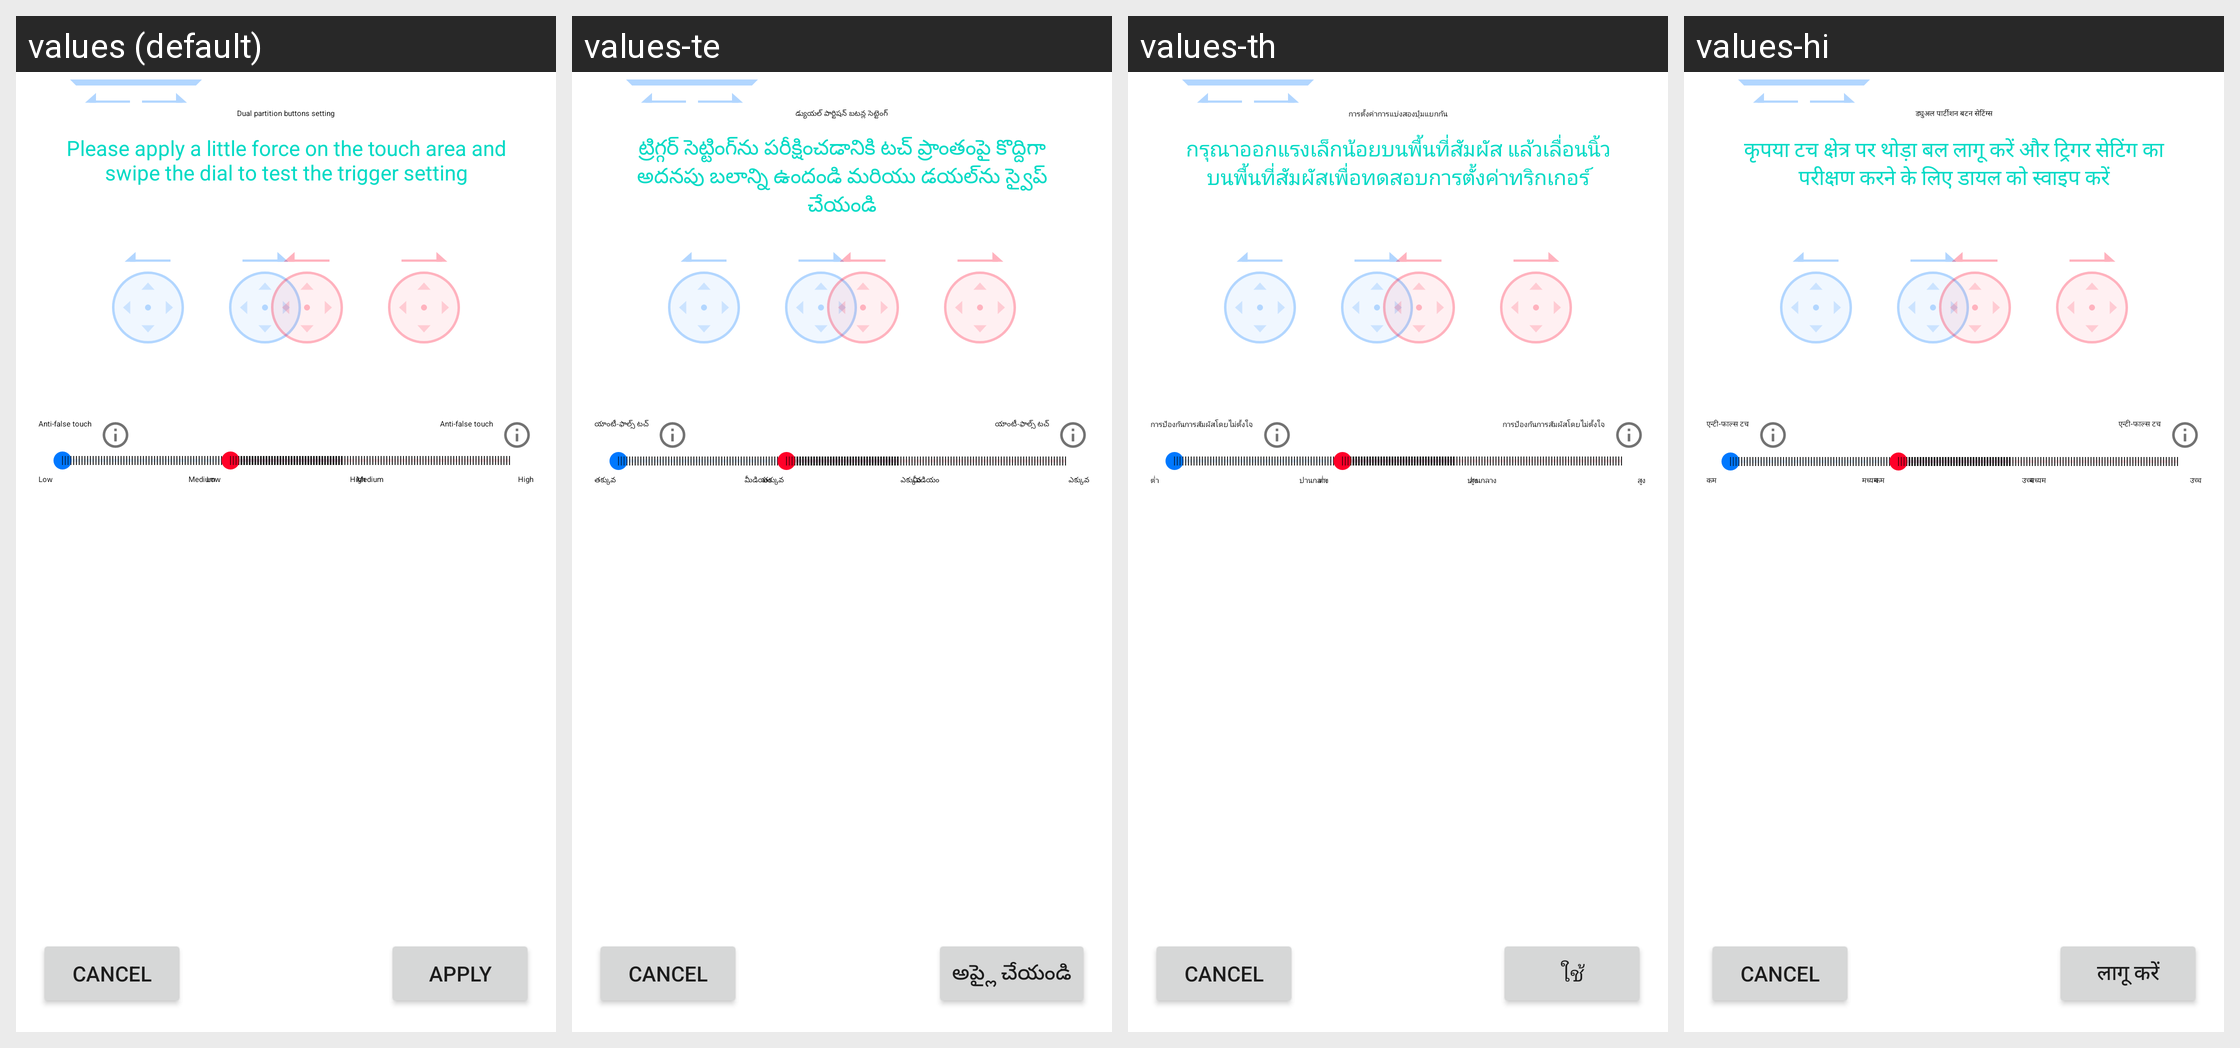

For this localized Android screen grid, give each drawn string resource with its value in every locale shown.
Android screen res/layout/swipe_test_layout.xml rendered under 4 locales, left to right: values (default), values-te, values-th, values-hi. Device: Nexus 5 (rendered at 1080×1920; each locale shown at half size, 540×960, under a caption strip naming it); theme AppTheme.
Other locales in the repository, not shown: values-ar, values-bg, values-bn, values-bs, values-ca, values-cs, values-da, values-de, values-el, values-en-rGB, values-es, values-es-rUS, values-et, values-fa-rIR, values-fi, values-fr, values-gu, values-hr, values-hu, values-in, values-it, values-iw, values-ja, values-kn, values-ko, values-ky, values-lt, values-lv, values-ml, values-ms, values-my, values-nb, values-nl, values-pl, values-pt-rBR, values-pt-rPT, values-ro, values-ru, values-sk, values-sl, values-sr, values-sv, values-ta, values-tl, values-tr, values-uk, values-vi, values-zg-rMM, values-zh-rCN, values-zh-rHK, values-zh-rTW.
Strings drawn on this screen, with the default value and each locale's value (text and hints the layout hard-codes, and strings that could not be matched under every locale, appear in the picture but are not listed):

side_tap_title
  values: Dual partition buttons setting
  values-te: డ్యుయల్ పార్టిషన్ బటన్ల సెట్టెంగ్
  values-th: การตั้งค่าการแบ่งสองปุ่มแยกกัน
  values-hi: ड्युअल पार्टीशन बटन सेटिंग्स

swipe_tutorial
  values: Please apply a little force on the touch area and swipe the dial to test the trigger setting
  values-te: ట్రిగ్గర్ సెట్టింగ్‌ను పరీక్షించడానికి టచ్ ప్రాంతంపై కొద్దిగా అదనపు బలాన్ని ఉందండి మరియు డయల్‌ను స్వైప్ చేయండి
  values-th: กรุณาออกแรงเล็กน้อยบนพื้นที่สัมผัส แล้วเลื่อนนิ้วบนพื้นที่สัมผัสเพื่อทดสอบการตั้งค่าทริกเกอร์
  values-hi: कृपया टच क्षेत्र पर थोड़ा बल लागू करें और ट्रिगर सेटिंग का परीक्षण करने के लिए डायल को स्वाइप करें

btn_apply
  values: Apply
  values-te: అప్లై చేయండి
  values-th: ใช้
  values-hi: लागू करें

desc_left
  values: Anti-false touch
  values-te: యాంటీ-ఫాల్స్ టచ్
  values-th: การป้องกันการสัมผัสโดยไม่ตั้งใจ
  values-hi: एन्टी-फाल्स टच

gripsensor_grip_strength_low
  values: Low
  values-te: తక్కువ
  values-th: ต่ำ
  values-hi: कम

gripsensor_grip_strength_mid
  values: Medium
  values-te: మీడియం
  values-th: ปานกลาง
  values-hi: मध्यम

gripsensor_grip_strength_high
  values: High
  values-te: ఎక్కువ
  values-th: สูง
  values-hi: उच्च
